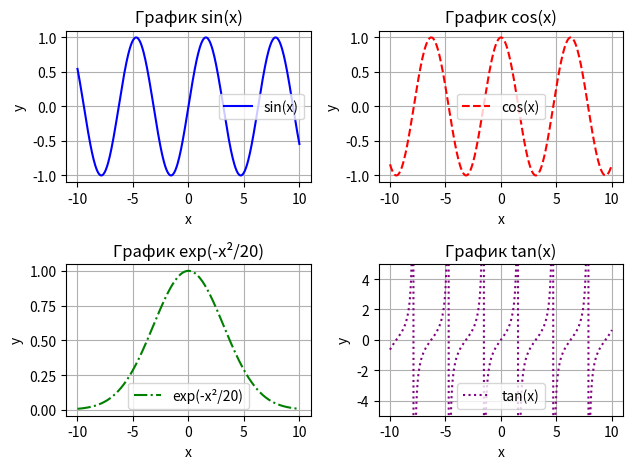

Source code (Python):
import numpy as np
import matplotlib.pyplot as plt

# Данные
x = np.linspace(-10, 10, 400)

y1 = np.sin(x)
y2 = np.cos(x)
y3 = np.exp(-x**2 / 20)
y4 = np.tan(x)

# Построение
# plt.figure(figsize=(10, 8))

# Первый график
plt.subplot(2, 2, 1)
plt.plot(x, y1, color='blue', linestyle='-', label='sin(x)')
plt.title('График sin(x)')
plt.xlabel('x')
plt.ylabel('y')
plt.legend()
plt.grid(True)

# Второй график
plt.subplot(2, 2, 2)
plt.plot(x, y2, color='red', linestyle='--', label='cos(x)')
plt.title('График cos(x)')
plt.xlabel('x')
plt.ylabel('y')
plt.legend()
plt.grid(True)

# Третий график
plt.subplot(2, 2, 3)
plt.plot(x, y3, color='green', linestyle='-.', label='exp(-x²/20)')
plt.title('График exp(-x²/20)')
plt.xlabel('x')
plt.ylabel('y')
plt.legend()
plt.grid(True)

# Четвёртый график
plt.subplot(2, 2, 4)
plt.plot(x, y4, color='purple', linestyle=':', label='tan(x)')
plt.ylim(-5, 5)  # ограничим по y, чтобы было видно
plt.title('График tan(x)')
plt.xlabel('x')
plt.ylabel('y')
plt.legend()
plt.grid(True)

plt.tight_layout()
plt.show()
